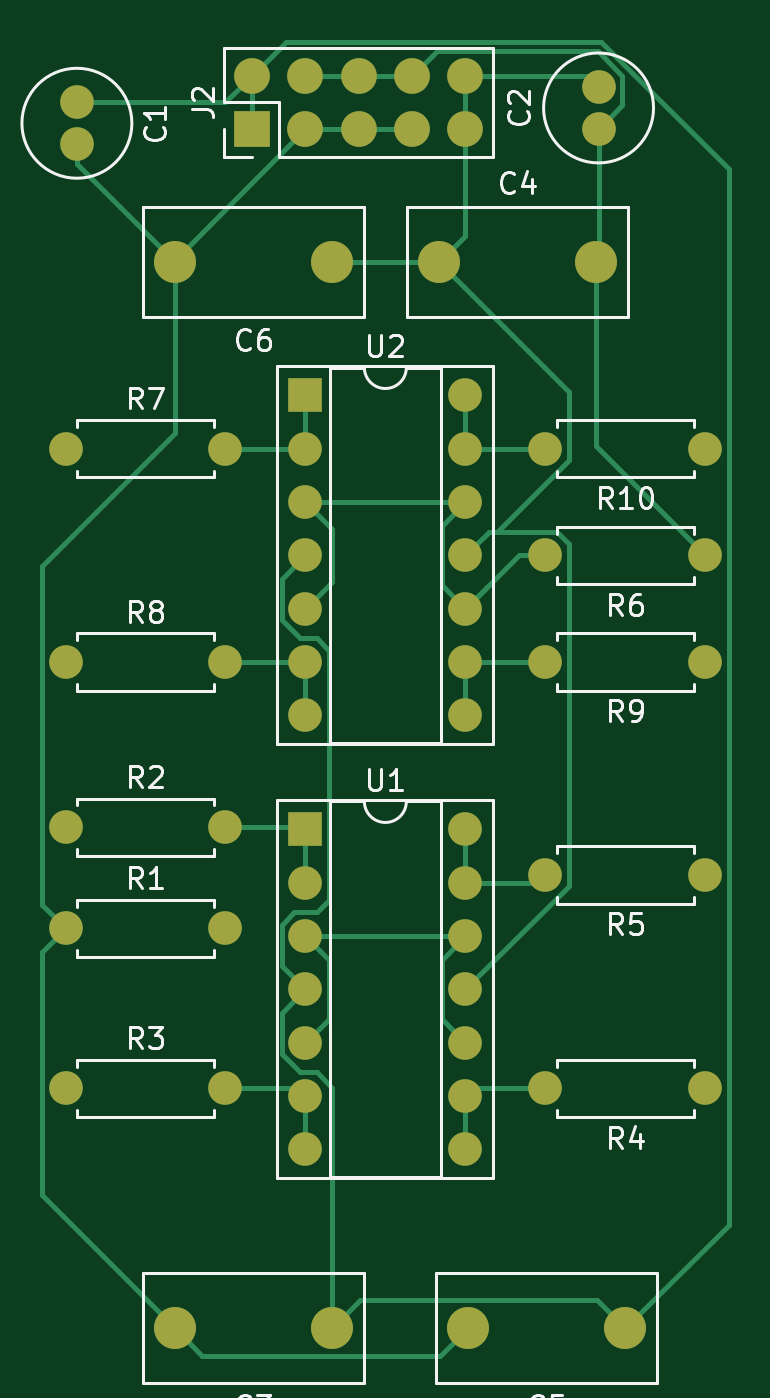
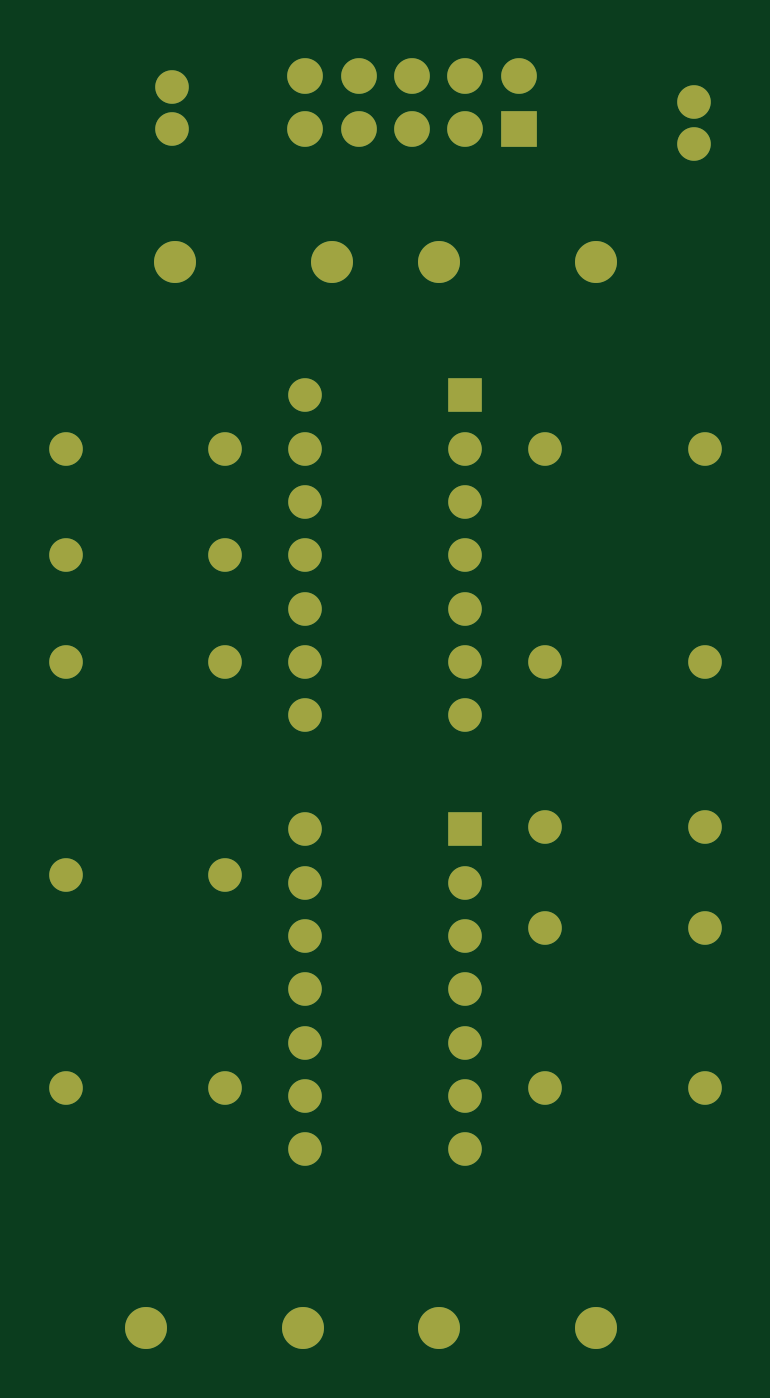
Circuit board: 9 layer files. Board 32.7 x 62.6 mm.
- bottom_copper: BufferedMult-B_Cu.gbr (5156 bytes)
- bottom_mask: BufferedMult-B_Mask.gbr (2989 bytes)
- paste: BufferedMult-B_Paste.gbr (478 bytes)
- bottom_silk: BufferedMult-B_SilkS.gbr (479 bytes)
- outline: BufferedMult-Edge_Cuts.gbr (450 bytes)
- top_copper: BufferedMult-F_Cu.gbr (11114 bytes)
- top_mask: BufferedMult-F_Mask.gbr (2989 bytes)
- paste: BufferedMult-F_Paste.gbr (478 bytes)
- top_silk: BufferedMult-F_SilkS.gbr (20040 bytes)

=== bottom_copper: BufferedMult-B_Cu.gbr ===
%TF.GenerationSoftware,KiCad,Pcbnew,(5.1.8)-1*%
%TF.CreationDate,2020-11-09T21:18:24-08:00*%
%TF.ProjectId,BufferedMult,42756666-6572-4656-944d-756c742e6b69,rev?*%
%TF.SameCoordinates,Original*%
%TF.FileFunction,Copper,L2,Bot*%
%TF.FilePolarity,Positive*%
%FSLAX46Y46*%
G04 Gerber Fmt 4.6, Leading zero omitted, Abs format (unit mm)*
G04 Created by KiCad (PCBNEW (5.1.8)-1) date 2020-11-09 21:18:24*
%MOMM*%
%LPD*%
G01*
G04 APERTURE LIST*
%TA.AperFunction,ComponentPad*%
%ADD10O,1.600000X1.600000*%
%TD*%
%TA.AperFunction,ComponentPad*%
%ADD11R,1.600000X1.600000*%
%TD*%
%TA.AperFunction,ComponentPad*%
%ADD12C,1.600000*%
%TD*%
%TA.AperFunction,ComponentPad*%
%ADD13O,1.700000X1.700000*%
%TD*%
%TA.AperFunction,ComponentPad*%
%ADD14R,1.700000X1.700000*%
%TD*%
%TA.AperFunction,ComponentPad*%
%ADD15C,2.000000*%
%TD*%
G04 APERTURE END LIST*
D10*
%TO.P,U2,14*%
%TO.N,Net-(R10-Pad2)*%
X125730000Y-46990000D03*
%TO.P,U2,7*%
%TO.N,Net-(R8-Pad2)*%
X118110000Y-62230000D03*
%TO.P,U2,13*%
%TO.N,Net-(R10-Pad2)*%
X125730000Y-49530000D03*
%TO.P,U2,6*%
%TO.N,Net-(R8-Pad2)*%
X118110000Y-59690000D03*
%TO.P,U2,12*%
%TO.N,Net-(J7-PadT)*%
X125730000Y-52070000D03*
%TO.P,U2,5*%
X118110000Y-57150000D03*
%TO.P,U2,11*%
%TO.N,-12V*%
X125730000Y-54610000D03*
%TO.P,U2,4*%
%TO.N,+12V*%
X118110000Y-54610000D03*
%TO.P,U2,10*%
%TO.N,Net-(J7-PadT)*%
X125730000Y-57150000D03*
%TO.P,U2,3*%
X118110000Y-52070000D03*
%TO.P,U2,9*%
%TO.N,Net-(R9-Pad2)*%
X125730000Y-59690000D03*
%TO.P,U2,2*%
%TO.N,Net-(R7-Pad2)*%
X118110000Y-49530000D03*
%TO.P,U2,8*%
%TO.N,Net-(R9-Pad2)*%
X125730000Y-62230000D03*
D11*
%TO.P,U2,1*%
%TO.N,Net-(R7-Pad2)*%
X118110000Y-46990000D03*
%TD*%
D10*
%TO.P,R10,2*%
%TO.N,Net-(R10-Pad2)*%
X129540000Y-49530000D03*
D12*
%TO.P,R10,1*%
%TO.N,Net-(J11-PadT)*%
X137160000Y-49530000D03*
%TD*%
D10*
%TO.P,U1,14*%
%TO.N,Net-(R5-Pad2)*%
X125730000Y-67670000D03*
%TO.P,U1,7*%
%TO.N,Net-(R3-Pad2)*%
X118110000Y-82910000D03*
%TO.P,U1,13*%
%TO.N,Net-(R5-Pad2)*%
X125730000Y-70210000D03*
%TO.P,U1,6*%
%TO.N,Net-(R3-Pad2)*%
X118110000Y-80370000D03*
%TO.P,U1,12*%
%TO.N,Net-(J1-PadT)*%
X125730000Y-72750000D03*
%TO.P,U1,5*%
X118110000Y-77830000D03*
%TO.P,U1,11*%
%TO.N,-12V*%
X125730000Y-75290000D03*
%TO.P,U1,4*%
%TO.N,+12V*%
X118110000Y-75290000D03*
%TO.P,U1,10*%
%TO.N,Net-(J1-PadT)*%
X125730000Y-77830000D03*
%TO.P,U1,3*%
X118110000Y-72750000D03*
%TO.P,U1,9*%
%TO.N,Net-(R4-Pad2)*%
X125730000Y-80370000D03*
%TO.P,U1,2*%
%TO.N,Net-(R2-Pad2)*%
X118110000Y-70210000D03*
%TO.P,U1,8*%
%TO.N,Net-(R4-Pad2)*%
X125730000Y-82910000D03*
D11*
%TO.P,U1,1*%
%TO.N,Net-(R2-Pad2)*%
X118110000Y-67670000D03*
%TD*%
D10*
%TO.P,R9,2*%
%TO.N,Net-(R9-Pad2)*%
X129540000Y-59690000D03*
D12*
%TO.P,R9,1*%
%TO.N,Net-(J10-PadT)*%
X137160000Y-59690000D03*
%TD*%
D10*
%TO.P,R8,2*%
%TO.N,Net-(R8-Pad2)*%
X114300000Y-59690000D03*
D12*
%TO.P,R8,1*%
%TO.N,Net-(J9-PadT)*%
X106680000Y-59690000D03*
%TD*%
D10*
%TO.P,R7,2*%
%TO.N,Net-(R7-Pad2)*%
X114300000Y-49530000D03*
D12*
%TO.P,R7,1*%
%TO.N,Net-(J8-PadT)*%
X106680000Y-49530000D03*
%TD*%
D10*
%TO.P,R6,2*%
%TO.N,Net-(J7-PadT)*%
X129540000Y-54610000D03*
D12*
%TO.P,R6,1*%
%TO.N,GND*%
X137160000Y-54610000D03*
%TD*%
D10*
%TO.P,R5,2*%
%TO.N,Net-(R5-Pad2)*%
X129540000Y-69850000D03*
D12*
%TO.P,R5,1*%
%TO.N,Net-(J6-PadT)*%
X137160000Y-69850000D03*
%TD*%
D10*
%TO.P,R4,2*%
%TO.N,Net-(R4-Pad2)*%
X129540000Y-80010000D03*
D12*
%TO.P,R4,1*%
%TO.N,Net-(J5-PadT)*%
X137160000Y-80010000D03*
%TD*%
D10*
%TO.P,R3,2*%
%TO.N,Net-(R3-Pad2)*%
X114300000Y-80010000D03*
D12*
%TO.P,R3,1*%
%TO.N,Net-(J4-PadT)*%
X106680000Y-80010000D03*
%TD*%
D10*
%TO.P,R2,2*%
%TO.N,Net-(R2-Pad2)*%
X114300000Y-67570000D03*
D12*
%TO.P,R2,1*%
%TO.N,Net-(J3-PadT)*%
X106680000Y-67570000D03*
%TD*%
D10*
%TO.P,R1,2*%
%TO.N,Net-(J1-PadT)*%
X114300000Y-72390000D03*
D12*
%TO.P,R1,1*%
%TO.N,GND*%
X106680000Y-72390000D03*
%TD*%
D13*
%TO.P,J2,10*%
%TO.N,-12V*%
X125730000Y-31750000D03*
%TO.P,J2,9*%
X125730000Y-34290000D03*
%TO.P,J2,8*%
%TO.N,GND*%
X123190000Y-31750000D03*
%TO.P,J2,7*%
X123190000Y-34290000D03*
%TO.P,J2,6*%
X120650000Y-31750000D03*
%TO.P,J2,5*%
X120650000Y-34290000D03*
%TO.P,J2,4*%
X118110000Y-31750000D03*
%TO.P,J2,3*%
X118110000Y-34290000D03*
%TO.P,J2,2*%
%TO.N,+12V*%
X115570000Y-31750000D03*
D14*
%TO.P,J2,1*%
X115570000Y-34290000D03*
%TD*%
D15*
%TO.P,C6,2*%
%TO.N,GND*%
X111880000Y-40640000D03*
%TO.P,C6,1*%
%TO.N,-12V*%
X119380000Y-40640000D03*
%TD*%
%TO.P,C5,2*%
%TO.N,GND*%
X125850000Y-91440000D03*
%TO.P,C5,1*%
%TO.N,+12V*%
X133350000Y-91440000D03*
%TD*%
%TO.P,C4,2*%
%TO.N,GND*%
X131960000Y-40640000D03*
%TO.P,C4,1*%
%TO.N,-12V*%
X124460000Y-40640000D03*
%TD*%
%TO.P,C3,2*%
%TO.N,GND*%
X111880000Y-91440000D03*
%TO.P,C3,1*%
%TO.N,+12V*%
X119380000Y-91440000D03*
%TD*%
D12*
%TO.P,C2,2*%
%TO.N,-12V*%
X132080000Y-32290000D03*
%TO.P,C2,1*%
%TO.N,GND*%
X132080000Y-34290000D03*
%TD*%
%TO.P,C1,2*%
%TO.N,GND*%
X107220000Y-35020000D03*
%TO.P,C1,1*%
%TO.N,+12V*%
X107220000Y-33020000D03*
%TD*%
M02*

=== bottom_mask: BufferedMult-B_Mask.gbr ===
%TF.GenerationSoftware,KiCad,Pcbnew,(5.1.8)-1*%
%TF.CreationDate,2020-11-09T21:18:24-08:00*%
%TF.ProjectId,BufferedMult,42756666-6572-4656-944d-756c742e6b69,rev?*%
%TF.SameCoordinates,Original*%
%TF.FileFunction,Soldermask,Bot*%
%TF.FilePolarity,Negative*%
%FSLAX46Y46*%
G04 Gerber Fmt 4.6, Leading zero omitted, Abs format (unit mm)*
G04 Created by KiCad (PCBNEW (5.1.8)-1) date 2020-11-09 21:18:24*
%MOMM*%
%LPD*%
G01*
G04 APERTURE LIST*
%ADD10O,1.600000X1.600000*%
%ADD11R,1.600000X1.600000*%
%ADD12C,1.600000*%
%ADD13O,1.700000X1.700000*%
%ADD14R,1.700000X1.700000*%
%ADD15C,2.000000*%
G04 APERTURE END LIST*
D10*
%TO.C,U2*%
X125730000Y-46990000D03*
X118110000Y-62230000D03*
X125730000Y-49530000D03*
X118110000Y-59690000D03*
X125730000Y-52070000D03*
X118110000Y-57150000D03*
X125730000Y-54610000D03*
X118110000Y-54610000D03*
X125730000Y-57150000D03*
X118110000Y-52070000D03*
X125730000Y-59690000D03*
X118110000Y-49530000D03*
X125730000Y-62230000D03*
D11*
X118110000Y-46990000D03*
%TD*%
D10*
%TO.C,R10*%
X129540000Y-49530000D03*
D12*
X137160000Y-49530000D03*
%TD*%
D10*
%TO.C,U1*%
X125730000Y-67670000D03*
X118110000Y-82910000D03*
X125730000Y-70210000D03*
X118110000Y-80370000D03*
X125730000Y-72750000D03*
X118110000Y-77830000D03*
X125730000Y-75290000D03*
X118110000Y-75290000D03*
X125730000Y-77830000D03*
X118110000Y-72750000D03*
X125730000Y-80370000D03*
X118110000Y-70210000D03*
X125730000Y-82910000D03*
D11*
X118110000Y-67670000D03*
%TD*%
D10*
%TO.C,R9*%
X129540000Y-59690000D03*
D12*
X137160000Y-59690000D03*
%TD*%
D10*
%TO.C,R8*%
X114300000Y-59690000D03*
D12*
X106680000Y-59690000D03*
%TD*%
D10*
%TO.C,R7*%
X114300000Y-49530000D03*
D12*
X106680000Y-49530000D03*
%TD*%
D10*
%TO.C,R6*%
X129540000Y-54610000D03*
D12*
X137160000Y-54610000D03*
%TD*%
D10*
%TO.C,R5*%
X129540000Y-69850000D03*
D12*
X137160000Y-69850000D03*
%TD*%
D10*
%TO.C,R4*%
X129540000Y-80010000D03*
D12*
X137160000Y-80010000D03*
%TD*%
D10*
%TO.C,R3*%
X114300000Y-80010000D03*
D12*
X106680000Y-80010000D03*
%TD*%
D10*
%TO.C,R2*%
X114300000Y-67570000D03*
D12*
X106680000Y-67570000D03*
%TD*%
D10*
%TO.C,R1*%
X114300000Y-72390000D03*
D12*
X106680000Y-72390000D03*
%TD*%
D13*
%TO.C,J2*%
X125730000Y-31750000D03*
X125730000Y-34290000D03*
X123190000Y-31750000D03*
X123190000Y-34290000D03*
X120650000Y-31750000D03*
X120650000Y-34290000D03*
X118110000Y-31750000D03*
X118110000Y-34290000D03*
X115570000Y-31750000D03*
D14*
X115570000Y-34290000D03*
%TD*%
D15*
%TO.C,C6*%
X111880000Y-40640000D03*
X119380000Y-40640000D03*
%TD*%
%TO.C,C5*%
X125850000Y-91440000D03*
X133350000Y-91440000D03*
%TD*%
%TO.C,C4*%
X131960000Y-40640000D03*
X124460000Y-40640000D03*
%TD*%
%TO.C,C3*%
X111880000Y-91440000D03*
X119380000Y-91440000D03*
%TD*%
D12*
%TO.C,C2*%
X132080000Y-32290000D03*
X132080000Y-34290000D03*
%TD*%
%TO.C,C1*%
X107220000Y-35020000D03*
X107220000Y-33020000D03*
%TD*%
M02*

=== paste: BufferedMult-B_Paste.gbr ===
%TF.GenerationSoftware,KiCad,Pcbnew,(5.1.8)-1*%
%TF.CreationDate,2020-11-09T21:18:24-08:00*%
%TF.ProjectId,BufferedMult,42756666-6572-4656-944d-756c742e6b69,rev?*%
%TF.SameCoordinates,Original*%
%TF.FileFunction,Paste,Bot*%
%TF.FilePolarity,Positive*%
%FSLAX46Y46*%
G04 Gerber Fmt 4.6, Leading zero omitted, Abs format (unit mm)*
G04 Created by KiCad (PCBNEW (5.1.8)-1) date 2020-11-09 21:18:24*
%MOMM*%
%LPD*%
G01*
G04 APERTURE LIST*
G04 APERTURE END LIST*
M02*

=== bottom_silk: BufferedMult-B_SilkS.gbr ===
%TF.GenerationSoftware,KiCad,Pcbnew,(5.1.8)-1*%
%TF.CreationDate,2020-11-09T21:18:24-08:00*%
%TF.ProjectId,BufferedMult,42756666-6572-4656-944d-756c742e6b69,rev?*%
%TF.SameCoordinates,Original*%
%TF.FileFunction,Legend,Bot*%
%TF.FilePolarity,Positive*%
%FSLAX46Y46*%
G04 Gerber Fmt 4.6, Leading zero omitted, Abs format (unit mm)*
G04 Created by KiCad (PCBNEW (5.1.8)-1) date 2020-11-09 21:18:24*
%MOMM*%
%LPD*%
G01*
G04 APERTURE LIST*
G04 APERTURE END LIST*
M02*

=== outline: BufferedMult-Edge_Cuts.gbr ===
%TF.GenerationSoftware,KiCad,Pcbnew,(5.1.8)-1*%
%TF.CreationDate,2020-11-09T21:18:24-08:00*%
%TF.ProjectId,BufferedMult,42756666-6572-4656-944d-756c742e6b69,rev?*%
%TF.SameCoordinates,Original*%
%TF.FileFunction,Profile,NP*%
%FSLAX46Y46*%
G04 Gerber Fmt 4.6, Leading zero omitted, Abs format (unit mm)*
G04 Created by KiCad (PCBNEW (5.1.8)-1) date 2020-11-09 21:18:24*
%MOMM*%
%LPD*%
G01*
G04 APERTURE LIST*
G04 APERTURE END LIST*
M02*

=== top_copper: BufferedMult-F_Cu.gbr (11114 bytes, source omitted) ===
=== top_mask: BufferedMult-F_Mask.gbr ===
%TF.GenerationSoftware,KiCad,Pcbnew,(5.1.8)-1*%
%TF.CreationDate,2020-11-09T21:18:24-08:00*%
%TF.ProjectId,BufferedMult,42756666-6572-4656-944d-756c742e6b69,rev?*%
%TF.SameCoordinates,Original*%
%TF.FileFunction,Soldermask,Top*%
%TF.FilePolarity,Negative*%
%FSLAX46Y46*%
G04 Gerber Fmt 4.6, Leading zero omitted, Abs format (unit mm)*
G04 Created by KiCad (PCBNEW (5.1.8)-1) date 2020-11-09 21:18:24*
%MOMM*%
%LPD*%
G01*
G04 APERTURE LIST*
%ADD10O,1.600000X1.600000*%
%ADD11R,1.600000X1.600000*%
%ADD12C,1.600000*%
%ADD13O,1.700000X1.700000*%
%ADD14R,1.700000X1.700000*%
%ADD15C,2.000000*%
G04 APERTURE END LIST*
D10*
%TO.C,U2*%
X125730000Y-46990000D03*
X118110000Y-62230000D03*
X125730000Y-49530000D03*
X118110000Y-59690000D03*
X125730000Y-52070000D03*
X118110000Y-57150000D03*
X125730000Y-54610000D03*
X118110000Y-54610000D03*
X125730000Y-57150000D03*
X118110000Y-52070000D03*
X125730000Y-59690000D03*
X118110000Y-49530000D03*
X125730000Y-62230000D03*
D11*
X118110000Y-46990000D03*
%TD*%
D10*
%TO.C,R10*%
X129540000Y-49530000D03*
D12*
X137160000Y-49530000D03*
%TD*%
D10*
%TO.C,U1*%
X125730000Y-67670000D03*
X118110000Y-82910000D03*
X125730000Y-70210000D03*
X118110000Y-80370000D03*
X125730000Y-72750000D03*
X118110000Y-77830000D03*
X125730000Y-75290000D03*
X118110000Y-75290000D03*
X125730000Y-77830000D03*
X118110000Y-72750000D03*
X125730000Y-80370000D03*
X118110000Y-70210000D03*
X125730000Y-82910000D03*
D11*
X118110000Y-67670000D03*
%TD*%
D10*
%TO.C,R9*%
X129540000Y-59690000D03*
D12*
X137160000Y-59690000D03*
%TD*%
D10*
%TO.C,R8*%
X114300000Y-59690000D03*
D12*
X106680000Y-59690000D03*
%TD*%
D10*
%TO.C,R7*%
X114300000Y-49530000D03*
D12*
X106680000Y-49530000D03*
%TD*%
D10*
%TO.C,R6*%
X129540000Y-54610000D03*
D12*
X137160000Y-54610000D03*
%TD*%
D10*
%TO.C,R5*%
X129540000Y-69850000D03*
D12*
X137160000Y-69850000D03*
%TD*%
D10*
%TO.C,R4*%
X129540000Y-80010000D03*
D12*
X137160000Y-80010000D03*
%TD*%
D10*
%TO.C,R3*%
X114300000Y-80010000D03*
D12*
X106680000Y-80010000D03*
%TD*%
D10*
%TO.C,R2*%
X114300000Y-67570000D03*
D12*
X106680000Y-67570000D03*
%TD*%
D10*
%TO.C,R1*%
X114300000Y-72390000D03*
D12*
X106680000Y-72390000D03*
%TD*%
D13*
%TO.C,J2*%
X125730000Y-31750000D03*
X125730000Y-34290000D03*
X123190000Y-31750000D03*
X123190000Y-34290000D03*
X120650000Y-31750000D03*
X120650000Y-34290000D03*
X118110000Y-31750000D03*
X118110000Y-34290000D03*
X115570000Y-31750000D03*
D14*
X115570000Y-34290000D03*
%TD*%
D15*
%TO.C,C6*%
X111880000Y-40640000D03*
X119380000Y-40640000D03*
%TD*%
%TO.C,C5*%
X125850000Y-91440000D03*
X133350000Y-91440000D03*
%TD*%
%TO.C,C4*%
X131960000Y-40640000D03*
X124460000Y-40640000D03*
%TD*%
%TO.C,C3*%
X111880000Y-91440000D03*
X119380000Y-91440000D03*
%TD*%
D12*
%TO.C,C2*%
X132080000Y-32290000D03*
X132080000Y-34290000D03*
%TD*%
%TO.C,C1*%
X107220000Y-35020000D03*
X107220000Y-33020000D03*
%TD*%
M02*

=== paste: BufferedMult-F_Paste.gbr ===
%TF.GenerationSoftware,KiCad,Pcbnew,(5.1.8)-1*%
%TF.CreationDate,2020-11-09T21:18:24-08:00*%
%TF.ProjectId,BufferedMult,42756666-6572-4656-944d-756c742e6b69,rev?*%
%TF.SameCoordinates,Original*%
%TF.FileFunction,Paste,Top*%
%TF.FilePolarity,Positive*%
%FSLAX46Y46*%
G04 Gerber Fmt 4.6, Leading zero omitted, Abs format (unit mm)*
G04 Created by KiCad (PCBNEW (5.1.8)-1) date 2020-11-09 21:18:24*
%MOMM*%
%LPD*%
G01*
G04 APERTURE LIST*
G04 APERTURE END LIST*
M02*

=== top_silk: BufferedMult-F_SilkS.gbr (20040 bytes, source omitted) ===
